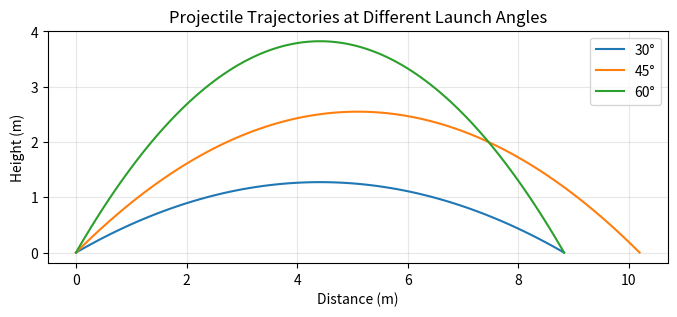

The matplotlib source for this figure:
"""
Projectile Trajectories

This example demonstrates the parabolic trajectories of projectiles launched
at different angles. It shows how launch angle affects the range and maximum
height of a projectile, which is essential for understanding ballistics and
physics simulations.
"""

import matplotlib.pyplot as plt
import numpy as np

# Parameters
v0 = 10.0  # initial velocity (m/s)
g = 9.81   # gravity (m/s^2)
angles = [30, 45, 60]  # launch angles in degrees

fig, ax = plt.subplots(figsize=(8, 6))

for angle_deg in angles:
    angle_rad = np.deg2rad(angle_deg)
    # Time of flight: when y=0 again
    t_flight = 2 * v0 * np.sin(angle_rad) / g
    t = np.linspace(0, t_flight, 100)
    
    x = v0 * np.cos(angle_rad) * t
    y = v0 * np.sin(angle_rad) * t - 0.5 * g * t**2
    
    ax.plot(x, y, label=f'{angle_deg}°')

ax.set_xlabel('Distance (m)')
ax.set_ylabel('Height (m)')
ax.set_title('Projectile Trajectories at Different Launch Angles')
ax.set_aspect('equal')
ax.legend()
ax.grid(True, alpha=0.3)

plt.show()
